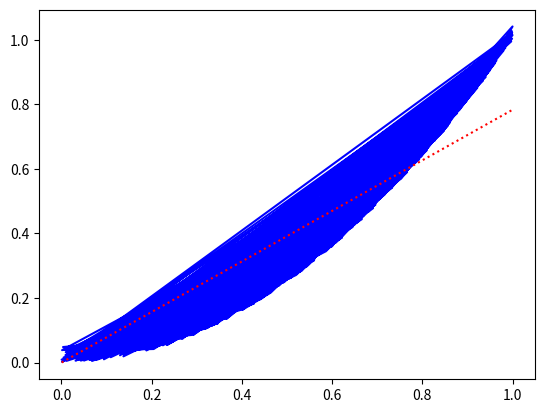

This chart was generated by the following Python code:
import numpy as np
import matplotlib.pyplot as plt


def data1():
    x = [np.random.rand() for i in range(1000)]
    y = [x[i] + 0.05*np.random.rand() for i in range(1000)]
    return [x, y]

def data2():
    x = [np.random.rand() for i in range(1000)]
    y = [(x[i])**2 + 0.05*np.random.rand() for i in range(1000)]
    return [x, y]

inp = data2()
xm=ym=m_den=m_num=0
for i in range(1000):
    xm += inp[0][i]
    ym += inp[1][i]
    
    xm/=1000
    ym/=1000

for i in range(1000):
    m_den += (inp[0][i] - xm)**2

    m_num += (inp[0][i] - xm) * (inp[1][i] - ym)
    
m= m_num/m_den

c= ym - m * xm

inx = inp[0]
iny = inp[1]

outx = np.linspace(min(inx), max(inx), 1000)
outy = m * outx + c 

plt.plot(inx, iny, color = 'b')
plt.plot(outx, outy, ls= ':', color = 'r')
plt.show()




        




